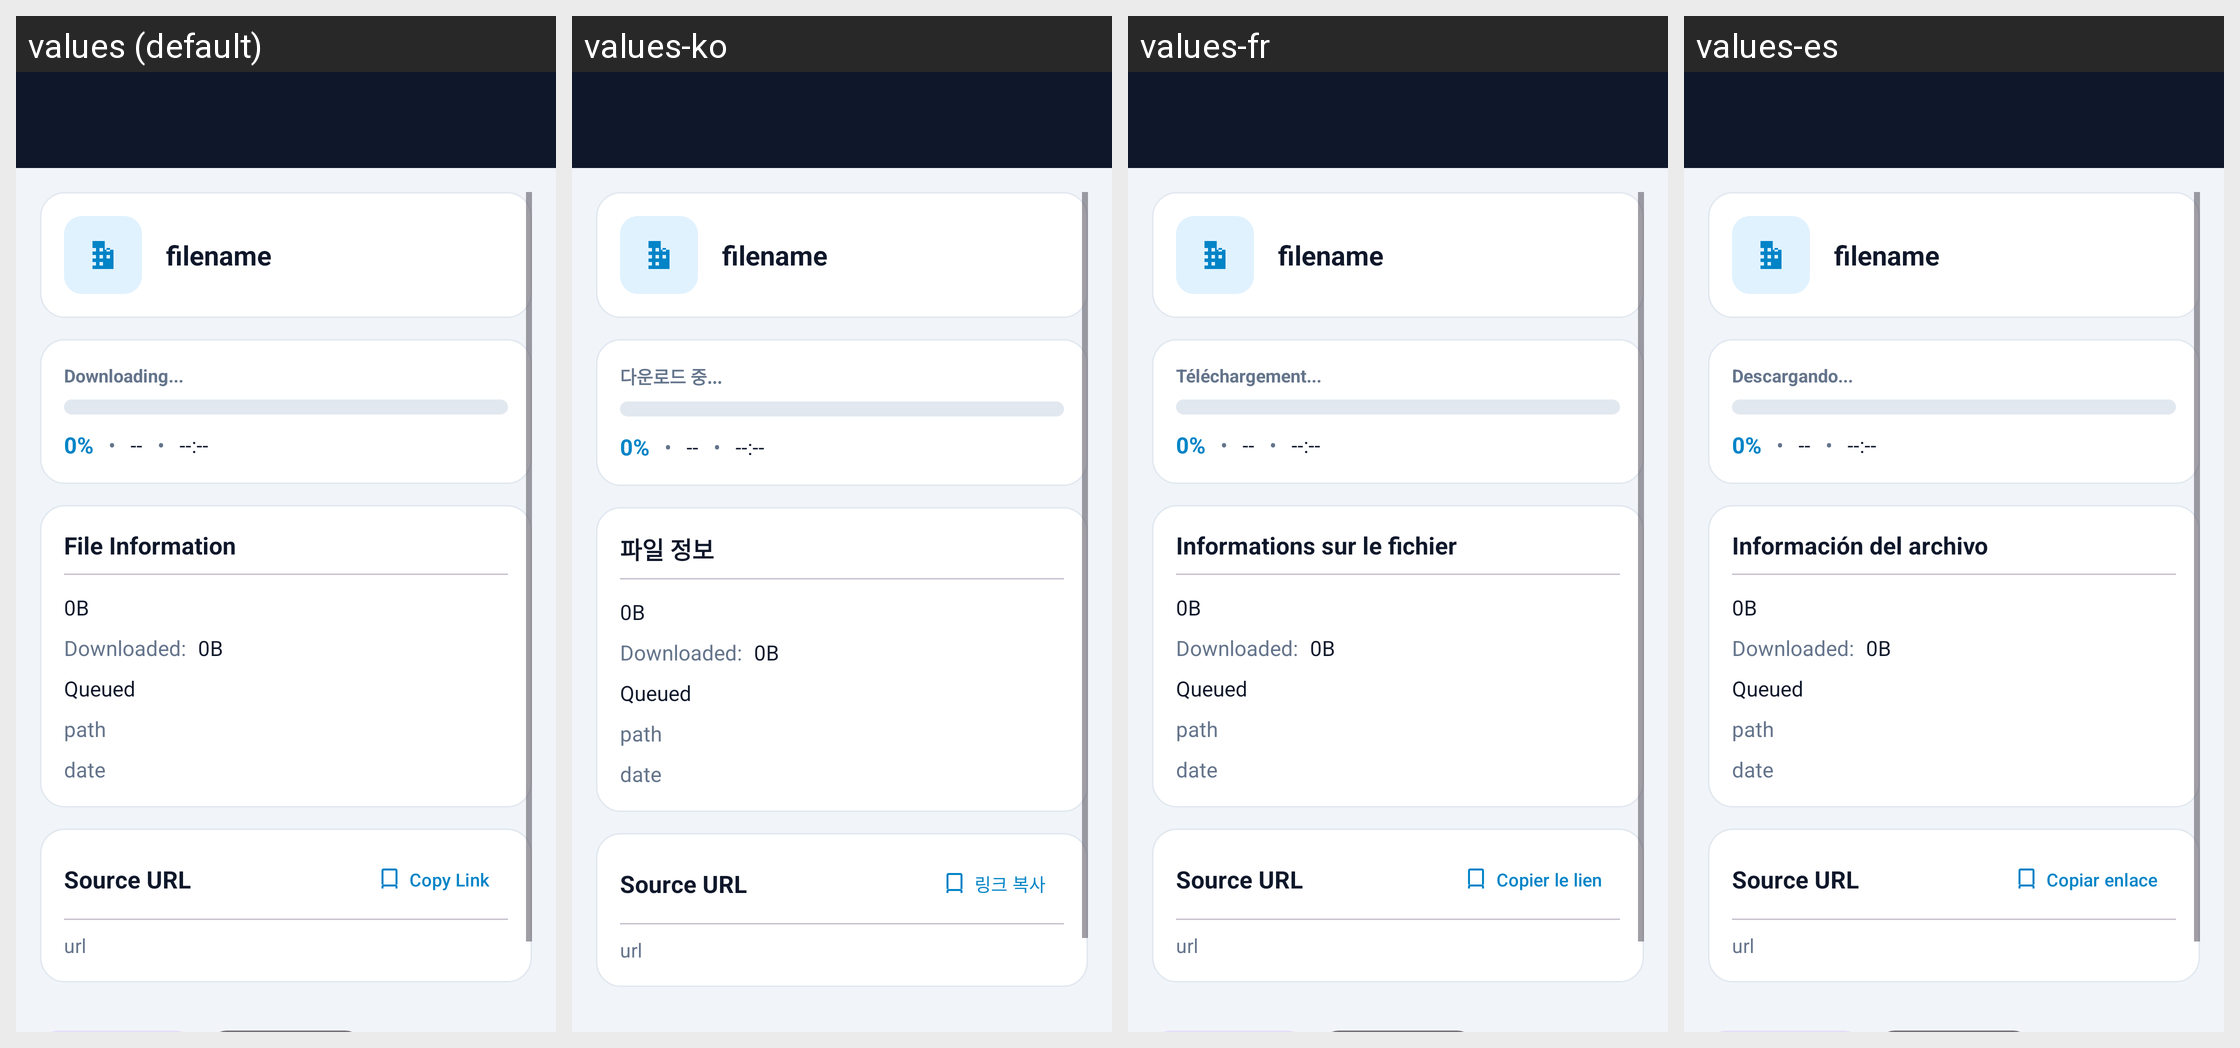

The Android screen above is rendered under several locales of the same app. Produce the string resources it draws, with the default and per-locale values.
Android screen res/layout/activity_download_detail.xml rendered under 4 locales, left to right: values (default), values-ko, values-fr, values-es. Device: Nexus 5 (rendered at 1080×1920; each locale shown at half size, 540×960, under a caption strip naming it); theme Theme.DownloadManager.
Other locales in the repository, not shown: values-ar, values-de, values-hi, values-ja, values-zh.
Strings drawn on this screen, with the default value and each locale's value (text and hints the layout hard-codes, and strings that could not be matched under every locale, appear in the picture but are not listed):

downloading
  values: Downloading...
  values-ko: 다운로드 중...
  values-fr: Téléchargement...
  values-es: Descargando...

file_information
  values: File Information
  values-ko: 파일 정보
  values-fr: Informations sur le fichier
  values-es: Información del archivo

copy_link
  values: Copy Link
  values-ko: 링크 복사
  values-fr: Copier le lien
  values-es: Copiar enlace
